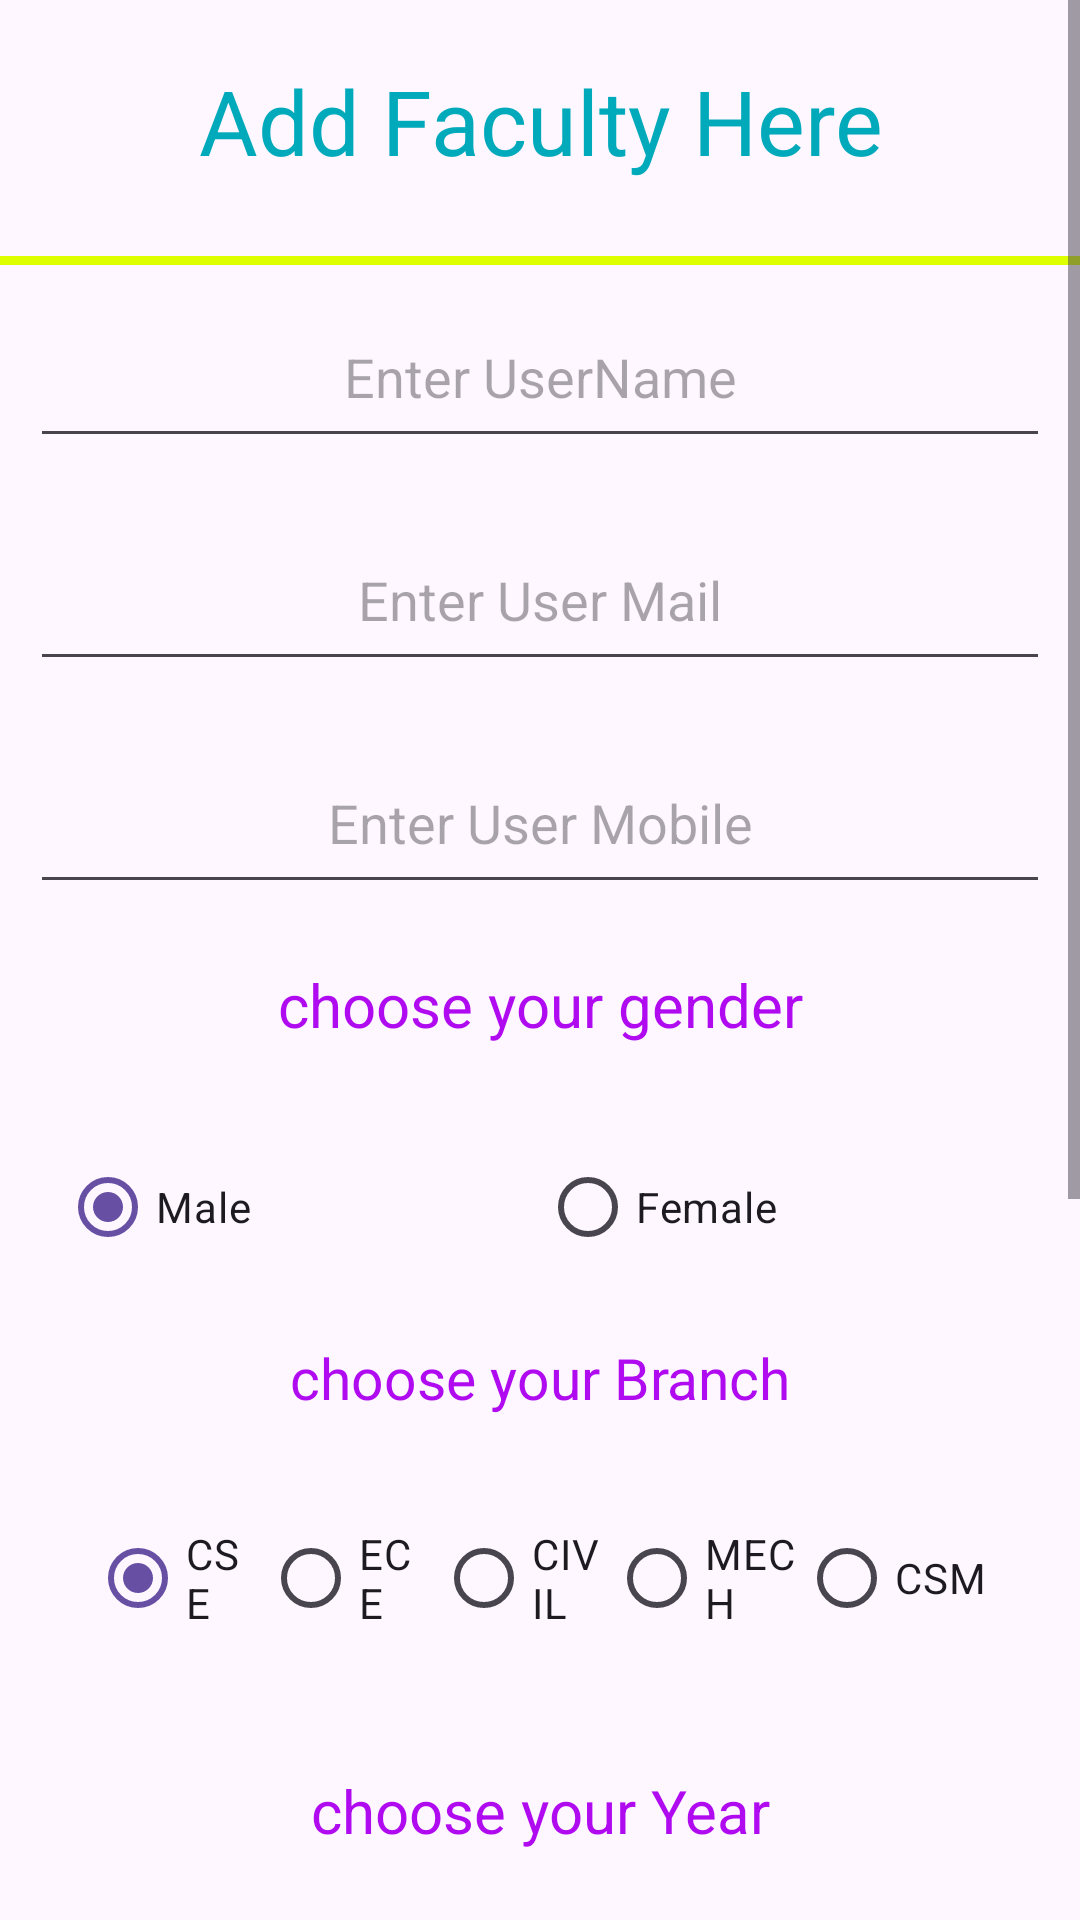

The Android layout XML behind this screen, and the referenced resources:
<!-- AndroidManifest.xml: application theme Theme.StudentComplaintManagement -->
<!-- res/layout/activity_add_faculty.xml -->
<?xml version="1.0" encoding="utf-8"?>
<ScrollView xmlns:android="http://schemas.android.com/apk/res/android"
    xmlns:app="http://schemas.android.com/apk/res-auto"
    xmlns:tools="http://schemas.android.com/tools"
    android:layout_width="match_parent"
    android:layout_height="match_parent"
    android:layout_margin="10dp"
    android:gravity="center"
    tools:context=".AddFaculty">

    <LinearLayout
        android:layout_width="match_parent"
        android:layout_height="match_parent"
        android:orientation="vertical">
        <TextView
            android:textColor="#00AABB"
            android:padding="10dp"
            android:layout_margin="10dp"
            android:layout_width="match_parent"
            android:layout_height="wrap_content"
            android:text="Add Faculty Here"
            android:gravity="center"
            android:textSize="30dp"/>

        <View
            android:layout_width="match_parent"
            android:layout_height="5dp"/>
        <View
            android:layout_width="match_parent"
            android:layout_height="3dp"
            android:background="#DDFF00"/>
        <EditText
            android:padding="15dp"
            android:layout_margin="10dp"
            android:layout_width="match_parent"
            android:layout_height="wrap_content"
            android:gravity="center"
            android:hint="Enter UserName"
            android:id="@+id/registerUserName1"/>

        <EditText
            android:layout_width="match_parent"
            android:layout_height="wrap_content"
            android:padding="15dp"
            android:layout_margin="10dp"
            android:gravity="center"
            android:hint="Enter User Mail"
            android:id="@+id/registerUserEmail1"/>

        <EditText
            android:layout_width="match_parent"
            android:layout_height="wrap_content"
            android:padding="15dp"
            android:layout_margin="10dp"
            android:gravity="center"
            android:inputType="phone"
            android:hint="Enter User Mobile"
            android:id="@+id/registerUserMobile1"/>


        <TextView
            android:textColor="#B00BF0"
            android:padding="10dp"
            android:layout_width="match_parent"
            android:layout_height="wrap_content"
            android:text="choose your gender"
            android:textSize="20dp"
            android:gravity="center"
            />
        <RadioGroup
            android:layout_margin="20dp"
            android:gravity="center"
            android:layout_width="match_parent"
            android:layout_height="wrap_content"
            android:orientation="horizontal"
            android:id="@+id/radiogroupgender1">
            <RadioButton
                android:layout_width="0dp"
                android:checked="true"
                android:layout_weight="1"
                android:id="@+id/radioMale1"
                android:layout_height="wrap_content"
                android:text="Male"
                />
            <RadioButton
                android:id="@+id/radioFemale1"
                android:layout_width="0dp"
                android:layout_weight="1"
                android:layout_height="wrap_content"
                android:text="Female"
                />
        </RadioGroup>


        <TextView
            android:textColor="#B00BF0"
            android:textSize="19dp"
            android:layout_width="match_parent"
            android:layout_height="wrap_content"
            android:text="choose your Branch"
            android:gravity="center"/>
        <RadioGroup
            android:layout_margin="10dp"
            android:padding="20dp"
            android:gravity="center"
            android:layout_width="match_parent"
            android:layout_height="wrap_content"
            android:orientation="horizontal"
            android:id="@+id/radiogroupbranch1">
            <RadioButton
                android:checked="true"
                android:layout_width="0dp"
                android:layout_weight="1"
                android:id="@+id/radiobranch11"
                android:layout_height="wrap_content"
                android:text="CSE"
                />
            <RadioButton
                android:id="@+id/radiobranch21"
                android:layout_width="0dp"
                android:layout_weight="1"
                android:layout_height="wrap_content"
                android:text="ECE"
                />
            <RadioButton
                android:id="@+id/radiobranch31"
                android:layout_width="0dp"
                android:layout_weight="1"
                android:layout_height="wrap_content"
                android:text="CIVIL"
                />
            <RadioButton
                android:id="@+id/radiobranch41"
                android:layout_width="0dp"
                android:layout_weight="1.1"
                android:layout_height="wrap_content"
                android:text="MECH"
                />
            <RadioButton
                android:id="@+id/radiobranch41"
                android:layout_width="0dp"
                android:layout_weight="1.1"
                android:layout_height="wrap_content"
                android:text="CSM"
                />

        </RadioGroup>

        <TextView
            android:textColor="#B00BF0"
            android:padding="10dp"
            android:layout_width="match_parent"
            android:layout_height="wrap_content"
            android:text="choose your Year"
            android:gravity="center"
            android:textSize="20dp"/>
        <RadioGroup
            android:padding="10dp"
            android:layout_margin="20dp"
            android:gravity="center"
            android:layout_width="match_parent"
            android:layout_height="wrap_content"
            android:orientation="horizontal"
            android:id="@+id/radiogroupyear1">
            <RadioButton
                android:checked="true"
                android:layout_width="0dp"
                android:layout_weight="1"
                android:layout_height="wrap_content"
                android:text="1"
                android:id="@+id/radioyear11"
                />
            <RadioButton
                android:layout_width="0dp"
                android:layout_weight="1"
                android:layout_height="wrap_content"
                android:text="2"
                android:id="@+id/radioyear21"
                />
            <RadioButton
                android:layout_width="0dp"
                android:layout_weight="1"
                android:layout_height="wrap_content"
                android:text="3"
                android:id="@+id/radioyear31"
                />
            <RadioButton
                android:layout_width="0dp"
                android:layout_weight="1"
                android:layout_height="wrap_content"
                android:text="4"
                android:id="@+id/radioyear41"
                />
        </RadioGroup>

        <EditText
            android:layout_width="match_parent"
            android:layout_height="wrap_content"
            android:gravity="center"
            android:hint="Enter Section"
            android:padding="15dp"
            android:layout_margin="10dp"
            android:id="@+id/registerUserSection1"/>

        <EditText
            android:layout_width="match_parent"
            android:layout_height="wrap_content"
            android:gravity="center"
            android:padding="15dp"
            android:layout_margin="10dp"
            android:hint="Enter User Password"
            android:inputType="textPassword"
            android:id="@+id/registerUserPass1"/>

        <EditText
            android:layout_width="match_parent"
            android:layout_height="wrap_content"
            android:gravity="center"
            android:padding="15dp"
            android:layout_margin="10dp"
            android:hint="Retype Password"
            android:inputType="textPassword"
            android:id="@+id/registerUserConPass1"/>

        <Button
            android:layout_width="match_parent"
            android:layout_height="wrap_content"
            android:id="@+id/registerButton1"
            android:padding="20dp"
            android:textSize="20dp"
            android:text="Register" />
    </LinearLayout>
</ScrollView>
<!-- resources referenced by this layout -->
<resources>
  <style name="Theme.StudentComplaintManagement" parent="Base.Theme.StudentComplaintManagement" />
  <style name="Base.Theme.StudentComplaintManagement" parent="Theme.Material3.DayNight.NoActionBar">
          
          
      </style>
</resources>
